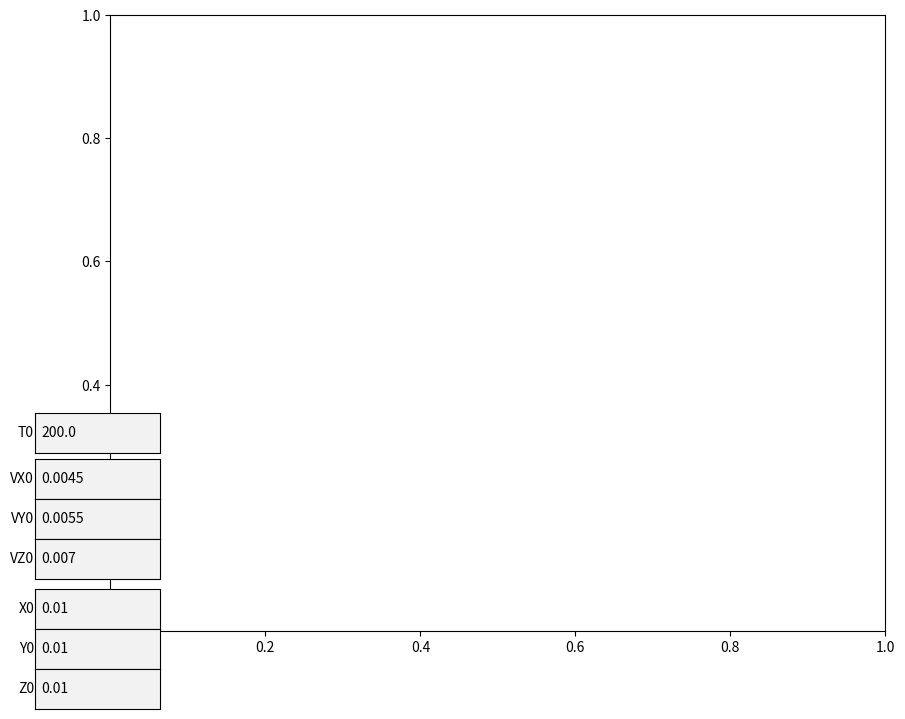

Reproduce this figure in Python.
from scipy.integrate import solve_ivp
import numpy as np
import matplotlib.pyplot as plt
from matplotlib.pyplot import figure
from matplotlib.widgets import TextBox
from matplotlib.widgets import Button

#Erstellen des Plot-Objekts als 3D Objekt
fig, ax = plt.subplots(figsize=(10, 8))

# Definierung der Anfangsposition
x0 = float(0.01)
y0 = float(0.01)
z0 = 0.01

# Definieren der Anfangsgeschwindigkeit
vx0 = 0.0045
vy0 = 0.0055
vz0 = 0.007

# Definieren der Anzahtl Zeitschritte
t0 = 0
tf = 200

# Definieren der Postion und Stärke des Magneten
m1 = np.array([0, 0.5, 0])*0.001
r1 = np.array([0, 0, 0])

# Einsetzen der Pyhsikalischen variabeln Ladung und Masse
Q = 0.005
a = 0.000000001

# Funtkion zur Verlinkung des Submits zur Integrierten Bewegungsgleichung mit Anpassung der Variablen des Ortes und der Anzahl Zeitschritte.  
def helperX(text):
    global xhelper
    xhelper = float(text)
    global x0 
    x0 = float(text)

def helperY(text):
    global yhelper
    yhelper = float(text)
    global y0 
    y0 = float(text)

def helperZ(text):
    global zhelper
    zhelper = float(text)
    global z0
    z0 = float(text)

def helperVX(text):
    global vxhelper
    vxhelper = float(text)
    global vx0 
    vx0 = float(text)

def helperVY(text):
    global vyhelper
    vyhelper = float(text)
    global vy0 
    vy0 = float(text)

def helperVZ(text):
    global zhelper
    zhelper = float(text)
    global vz0
    vz0 = float(text)

def helperT(text):
    global thelper
    thelper = float(text)
    # Befehl zur Ausführung der Simulation bei einem Submit. Ein Submit passiert bei einem Druck der Enter-Taste oder beim Herauklicken aus dem Kasten.
    submit(x0, y0, z0, vx0, vy0, vz0, float(text))
    global tf
    tf = float(text)

# Funktion zur Berechnung der Bewegung des Teilchens und Defintion der Parameter, die im Plot angezeigt werden.
def submit(xx, yy, zz, vxx, vyy, vzz, tf):

    print(xx, yy)

    def mag_bewegung(t, D, m1, Q, r1, a):
        # Definition von der linken Seite der veränderlichen Parameter in der Differntialgleichung. (linke Seite)
        x, y, z, vx, vy, vz = D
        # Festlegung des Ortes und der Geschwindigkeit als array.
        v = np.array([vx, vy, vz])
        o = np.array([x, y, z])
        # Berechnung des Abstandes von der bewegten Ladung zum Magneten.
        ra1 = o - r1
        # Berechnung des Betrags des Abstandes von der bewegten Ladung zum Magneten.
        rar1 = np.sqrt(sum(ra1*ra1))
        # Berechnung des Magnetflusses am Ort des Teilchens, welchet vom Stabmagneten ausgeht. Diese Gleichung rechnet mit dem Abstand vom Magneten zu dem Körper ra1 und dessen Betrag rar1 und Dipolmoment des Magneten m1
        B1 = 0.00000001*((3 * (np.dot(m1, (ra1)/rar1))*((ra1)/rar1)-m1)/(rar1*rar1*rar1))
        # Berechnung der Beschleunigung, die die bewegte Ladung erfährt.
        s = (Q*np.cross(v, B1))/a
        # Aufspaltung des Array für Beschleunigung in x, y, z für die Differentialgleichung.
        sx = s[0]
        sy = s[1]
        sz = s[2]
        # Festlegung der Differentialgleichung
        fun = [vx, vy, vz, sx, sy, sz]
        return fun

    # Festlegung der Variabeln für die Startbedingungen
    D0 = [xx, yy, zz, vxx, vyy, vzz]

    # Methode für Lösung des Startwertproblems mithilfe von RungaKutta des 8ten Grades
    NumSol = solve_ivp(mag_bewegung, [t0, tf], D0, method="DOP853", args=(m1, Q, r1, a), atol=1e-10, rtol=1e-13)
    # Aufspaltung der Geschwindigkeit und des Ortes des Teilchens und des Zeitschrittes aus dem Objekt, das aus der solve_ivp Methode kommt. Dies erhält man als array und 
    aa, bb, cc, dd, ee, ff = NumSol.y
    t = NumSol.t
    
    # Definieren welche Werte im Plot auf welchen Achsen angezeigt werden
    ax.plot(cc, t)
    plt.draw()

#Definierung des Ortes und Grösse des Eingabefeldes
xbox = plt.axes([0.05, 0.1125, 0.125, 0.05])
ybox = plt.axes([0.05, 0.0625, 0.125, 0.05])
zbox = plt.axes([0.05, 0.0125, 0.125, 0.05])

vxbox = plt.axes([0.05, 0.275, 0.125, 0.05])
vybox = plt.axes([0.05, 0.225, 0.125, 0.05])
vzbox = plt.axes([0.05, 0.175, 0.125, 0.05])

tbox = plt.axes([0.05, 0.3325, 0.125, 0.05])

#Definierung des Textbox Objekt des Eingabefeldes mit der obig Definierten Ort und Grösse.
KoordinateX = TextBox(xbox, 'X0', initial=float(x0))
KoordinateY = TextBox(ybox, 'Y0', initial=float(y0))
KoordinateZ = TextBox(zbox, 'Z0', initial=float(z0))

KoordinateVX = TextBox(vxbox, 'VX0', initial=float(vx0))
KoordinateVY = TextBox(vybox, 'VY0', initial=float(vy0))
KoordinateVZ = TextBox(vzbox, 'VZ0', initial=float(vz0))

ZeitT = TextBox(tbox, 'T0', initial=float(tf))

#Trigger zu Auslöung der helper-Funktion bei einer Eingabe in das Textfeld
KoordinateX.on_submit(helperX)
KoordinateY.on_submit(helperY)
KoordinateZ.on_submit(helperZ)

KoordinateVX.on_submit(helperVX)
KoordinateVY.on_submit(helperVY)
KoordinateVZ.on_submit(helperVZ)

ZeitT.on_submit(helperT)

#Befehl zur Anzeige des Plots
plt.show()
